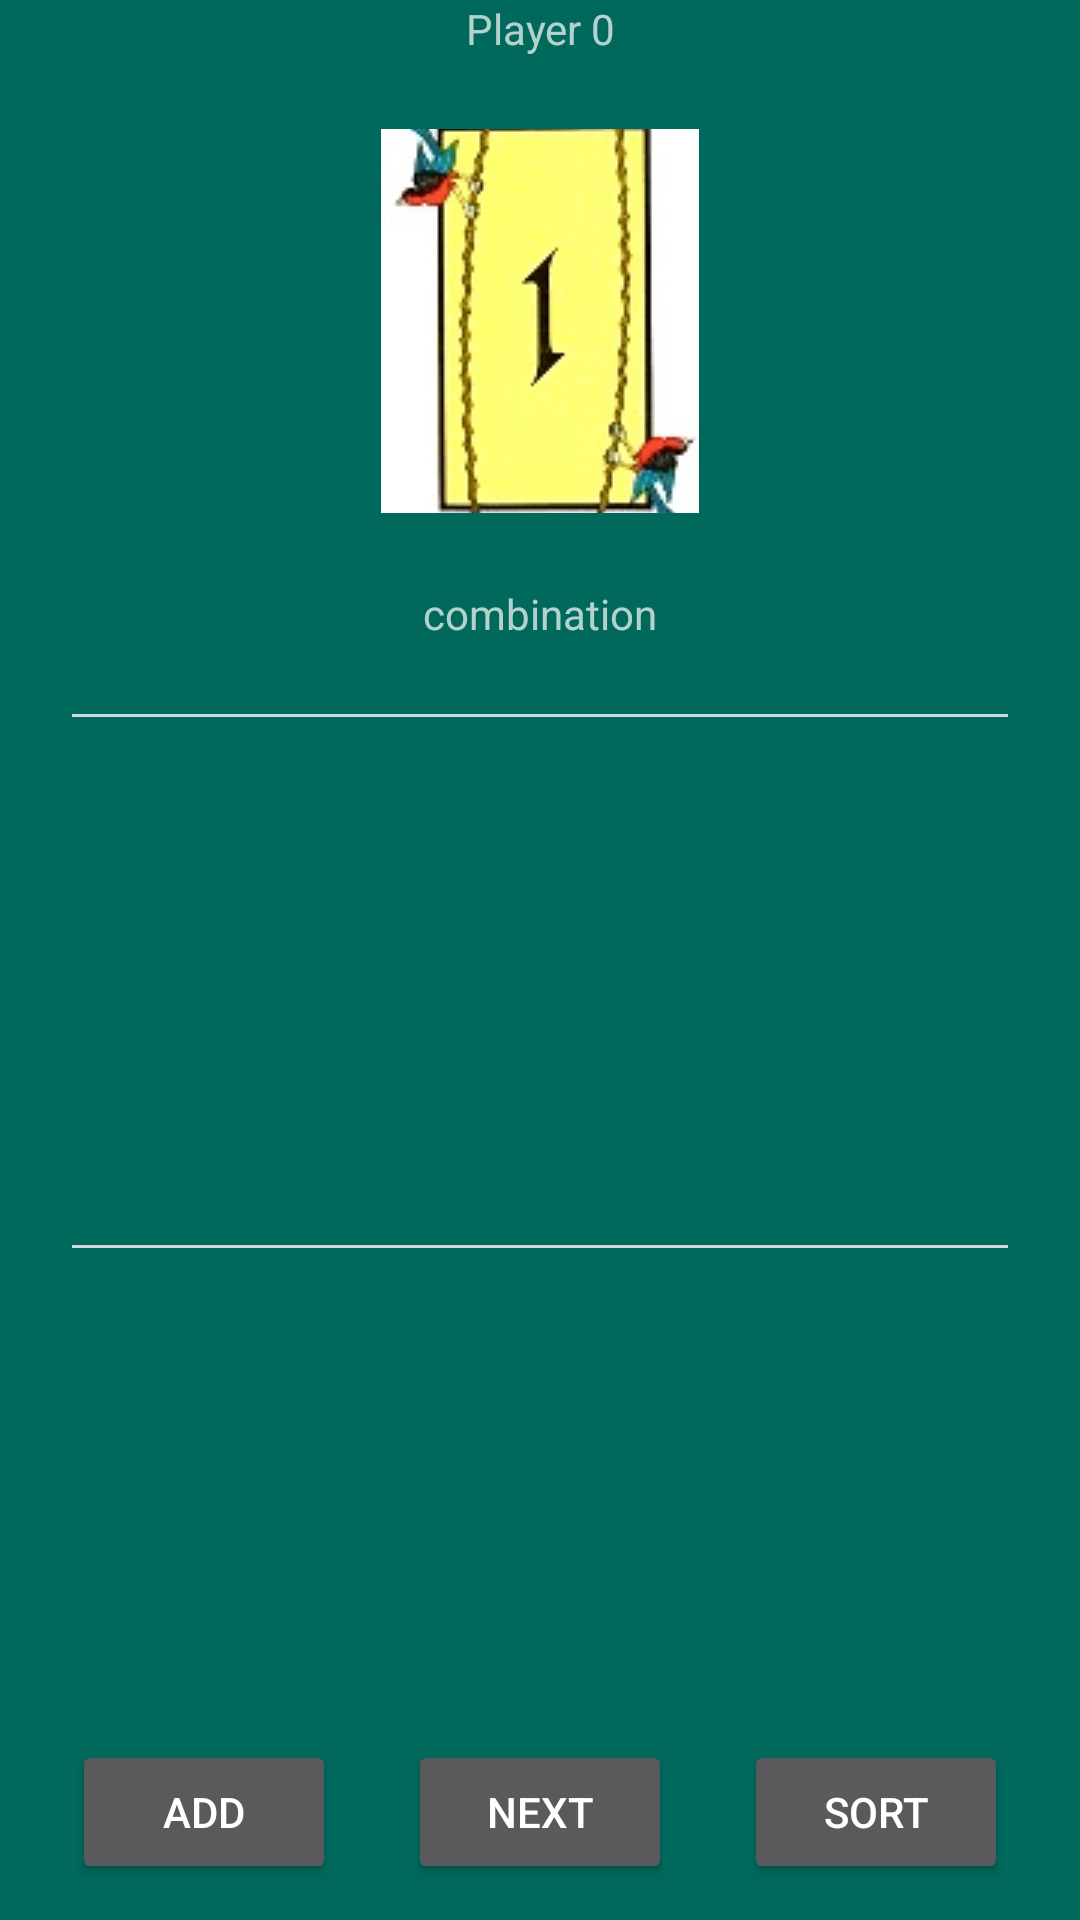

Layout XML and referenced resources for this Android screen:
<!-- AndroidManifest.xml: application theme AppTheme -->
<!-- res/layout/activity_main.xml -->
<?xml version="1.0" encoding="utf-8"?>
<LinearLayout xmlns:android="http://schemas.android.com/apk/res/android"
    xmlns:tools="http://schemas.android.com/tools"
    android:layout_width="match_parent"
    android:layout_height="match_parent"
    android:layout_gravity="center"
    android:background="@color/background"
    android:orientation="vertical"
    android:animateLayoutChanges="true"
    tools:context="com.example.geomatmatzi.tichu.MainActivity">

    <TextView
        android:layout_width="match_parent"
        android:layout_height="wrap_content"
        android:id="@+id/CurrentPlayer"
        android:text="Player 0"
        android:gravity="center"/>

    <ImageButton
        android:layout_width="wrap_content"
        android:layout_height="0dp"
        android:layout_weight="2"
        android:layout_margin="24dp"
        android:src="@drawable/mahjong"
        android:layout_gravity="center"
        android:background="@color/background"
        android:id="@+id/ImageButton"/>
    <TextView
        android:layout_width="match_parent"
        android:layout_height="wrap_content"
        android:text="combination"
        android:id="@+id/combination_text_view"
        android:gravity="center"/>

    <View
        android:layout_width="match_parent"
        android:layout_height="1dp"
        android:layout_margin="24dp"
        android:background="@color/grey" />

    <GridView
        android:id="@+id/select_deck"
        android:layout_width="match_parent"
        android:layout_height="128dp"
        android:numColumns="5"
        android:animateLayoutChanges="true"/>

    <View
        android:layout_width="match_parent"
        android:layout_height="1dp"
        android:layout_margin="24dp"
        android:background="@color/grey" />

    <GridView
        android:id="@+id/player_grid_view"
        android:layout_width="wrap_content"
        android:layout_height="0dp"
        android:layout_weight="2"
        android:numColumns="5"
        android:animateLayoutChanges="true"/>

    <RelativeLayout
        android:layout_width="match_parent"
        android:layout_height="wrap_content">

        <Button
            android:id="@+id/add_cards_button"
            android:layout_width="wrap_content"
            android:layout_height="wrap_content"
            android:layout_alignParentLeft="true"
            android:layout_centerVertical="true"
            android:layout_gravity="center"
            android:layout_marginBottom="24dp"
            android:layout_marginLeft="24dp"
            android:text="Add" />
        <Button
            android:layout_width="wrap_content"
            android:layout_height="wrap_content"
            android:layout_centerInParent="true"
            android:text="Next"/>
        <Button
            android:id="@+id/sort_button"
            android:layout_width="wrap_content"
            android:layout_height="wrap_content"
            android:layout_alignParentRight="true"
            android:layout_centerVertical="true"
            android:layout_gravity="center"
            android:layout_marginBottom="24dp"
            android:layout_marginRight="24dp"
            android:text="Sort" />

    </RelativeLayout>
</LinearLayout>
<!-- resources referenced by this layout -->
<resources>
  <color name="background">#00695C</color>
  <color name="grey">#CFD8DC</color>
  <!-- drawable mahjong: png bitmap (drawable, 9239 bytes) -->
  <style name="AppTheme" parent="Theme.Design.NoActionBar">
          
          <item name="colorPrimary">@color/colorPrimary</item>
          <item name="colorPrimaryDark">@color/background</item>
          <item name="colorAccent">@color/colorAccent</item>
      </style>
  <color name="colorPrimary">#3F51B5</color>
  <color name="colorAccent">#FF4081</color>
</resources>
